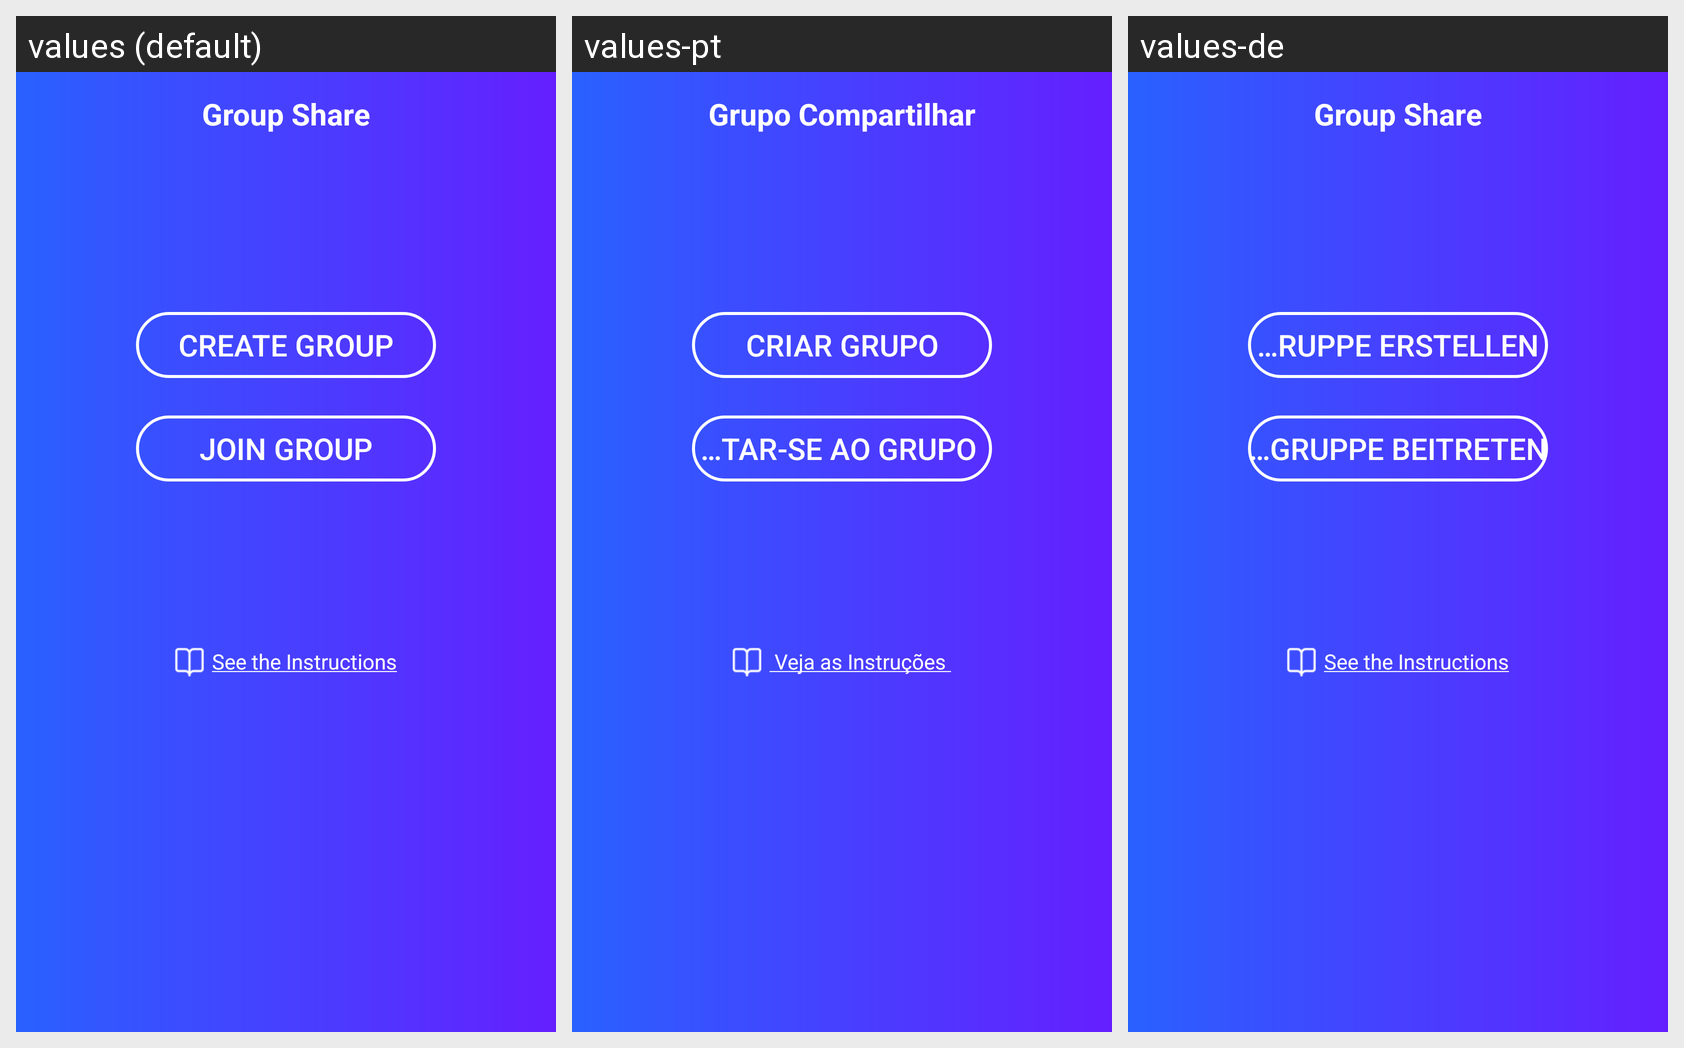

Strings drawn on this Android screen and how each of the app's shown locales translates them:
Android screen res/layout/activity_main.xml rendered under 3 locales, left to right: values (default), values-pt, values-de. Device: Nexus 5 (rendered at 1080×1920; each locale shown at half size, 540×960, under a caption strip naming it); theme AppTheme.
Other locales in the repository, not shown: values-ar, values-es, values-hi, values-ru, values-th, values-vi.
Strings drawn on this screen, with the default value and each locale's value (text and hints the layout hard-codes, and strings that could not be matched under every locale, appear in the picture but are not listed):

main_btn_create
  values: CREATE GROUP
  values-pt: Criar grupo
  values-de: %1 - Gruppe erstellen

main_btn_join
  values: JOIN GROUP
  values-pt: JUNTAR-SE AO GRUPO 
  values-de: Dieser Gruppe beitreten

Instructions
  values: See the Instructions
  values-pt:  Veja as Instruções 
  values-de: See the Instructions

group_share
  values: Group Share
  values-pt: Grupo Compartilhar
  values-de: Group Share
